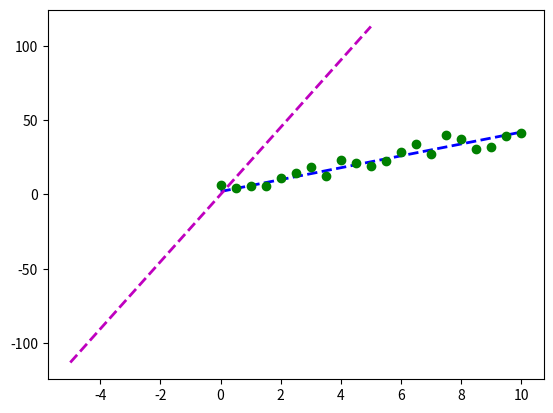

Source code (Python): (Note: this script raises an exception after producing the figure.)
import pandas as pd
import matplotlib.pyplot as plt
import numpy as np
import scipy.optimize as spo

def error(line, data):
    # err = sum((actual - predicted) ^ 2)
    # predicted = Ci0 + Ci1*Xi
    err = np.sum((data[:, 1] - (line[0] + line[1] * data[:, 0]))**2)
    return err


def fit_line(data, err_func):
    # Generate initial guess for the line model
    l = np.float32([0, np.mean(data[:,1])])
    
    # Plot initial guess (optional)
    x_ends = np.float32([-5, 5])
    plt.plot(x_ends, l[0] + l[1]*x_ends, 'm--', linewidth=2.0, label="Initial Guess")
    
    # Call optimizer to minimize error function
    result = spo.minimize(err_func, l, args = (data,), method="SLSQP", options={"disp":True})
    return result.x


# Original Line
l_orig = np.float32([2, 4])
print("Original Line: C0={}, C1={}".format(l_orig[0], l_orig[1]))
X_orig = np.linspace(0, 10, 21)
Y_orig = l_orig[0] + l_orig[1] * X_orig

noise_sigma = 3.0
noise = np.random.normal(0, noise_sigma, Y_orig.shape)
data = np.asarray([X_orig, Y_orig + noise]).T

plt.plot(X_orig, Y_orig, 'b--', linewidth=2.0, label="Original Line")
plt.plot(data[:,0], data[:,1], "go", label="Data Points")

l_fit = fit_line(data, error)
Y_fit = l_fit[0] + l_fit[1] * X_orig

print("Original Line: C0={}, C1={}".format(l_fit[0], l_fit[1]))

plt.plot(X_orig, Y_fit, 'r--', linewidth=2.0, label="Fitting Line")
plt.show()